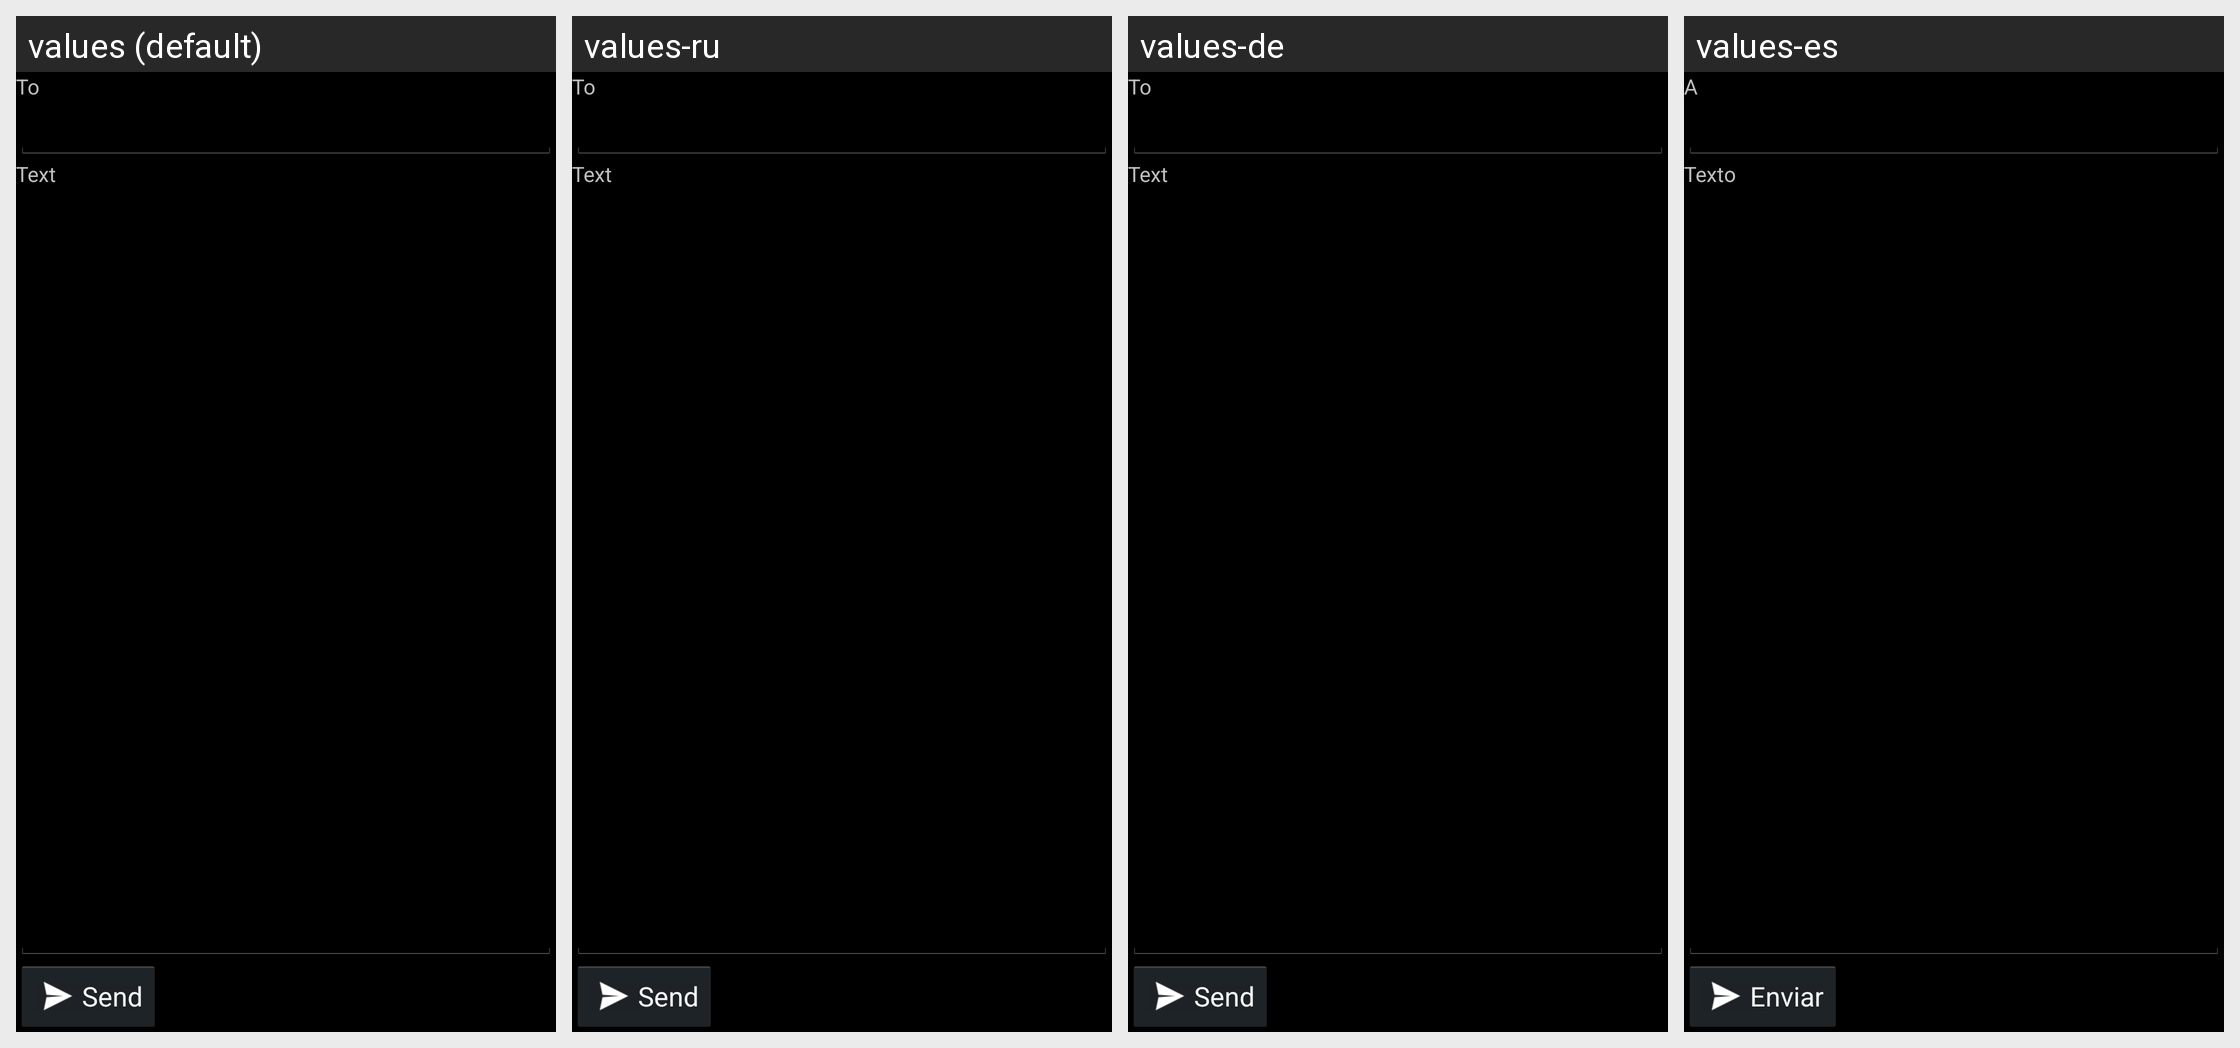

The same Android screen rendered under several of its app's locales, left to right. List the strings drawn on it with the default value and each locale's translation.
Android screen res/layout/dm_new.xml rendered under 4 locales, left to right: values (default), values-ru, values-de, values-es. Device: Nexus 5 (rendered at 1080×1920; each locale shown at half size, 540×960, under a caption strip naming it); theme android:Theme.Holo.
Other locales in the repository, not shown: values-fr, values-it, values-nb, values-nl, values-pl, values-pt, values-pt-rBR, values-zh.
Strings drawn on this screen, with the default value and each locale's value (text and hints the layout hard-codes, and strings that could not be matched under every locale, appear in the picture but are not listed):

to
  values: To
  values-ru: To  [not translated; the default value is used]
  values-de: To  [not translated; the default value is used]
  values-es: A

text
  values: Text
  values-ru: Text  [not translated; the default value is used]
  values-de: Text  [not translated; the default value is used]
  values-es: Texto

send
  values: Send
  values-ru: Send  [not translated; the default value is used]
  values-de: Send  [not translated; the default value is used]
  values-es: Enviar
